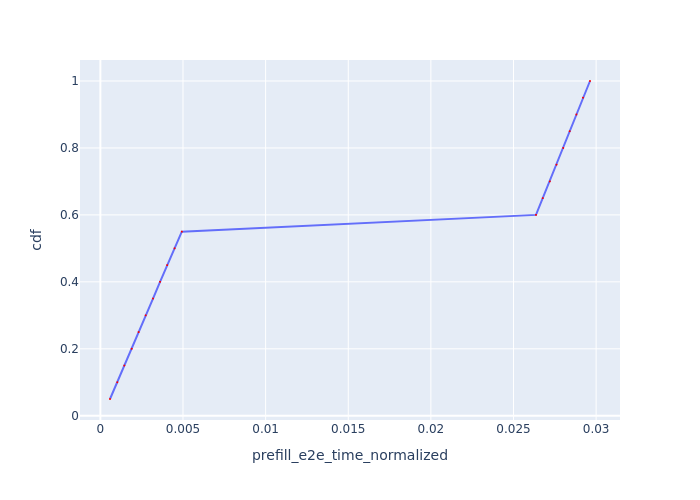

The file beside this chart, header and first rows:
Request Id, prefill_e2e_time_normalized, cdf
0_0, 0.000583, 0.05
0_1, 0.001023, 0.1
0_2, 0.001449, 0.15
0_3, 0.001896, 0.2
0_4, 0.002314, 0.25
0_5, 0.002743, 0.3
0_6, 0.003186, 0.35
0_7, 0.003612, 0.4
0_8, 0.004043, 0.45
0_9, 0.004493, 0.5
0_10, 0.004929, 0.55
0_11, 0.02636, 0.6
0_12, 0.02677, 0.65
0_13, 0.0272, 0.7
0_14, 0.0276, 0.75
0_15, 0.02801, 0.8
0_16, 0.0284, 0.85
0_17, 0.0288, 0.9
0_18, 0.02921, 0.95
0_19, 0.02963, 1.0
